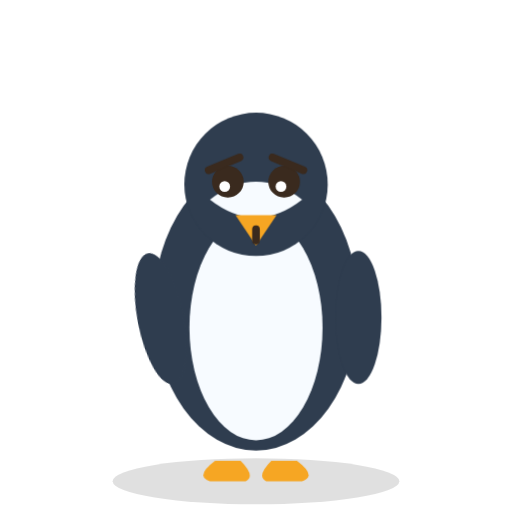
t = 0.00 s
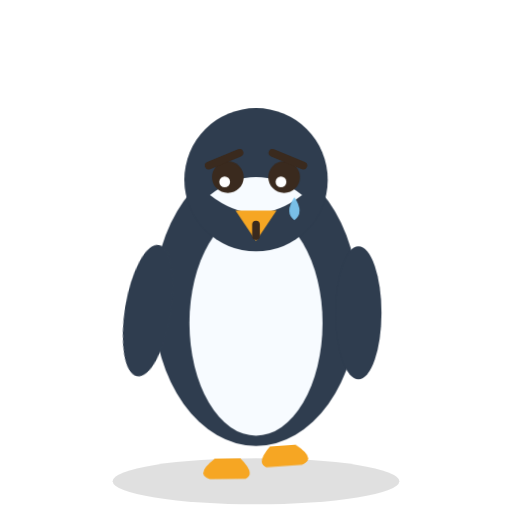
t = 0.90 s
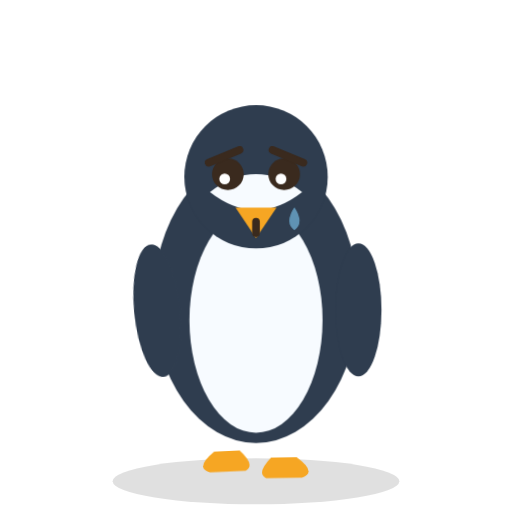
t = 1.76 s
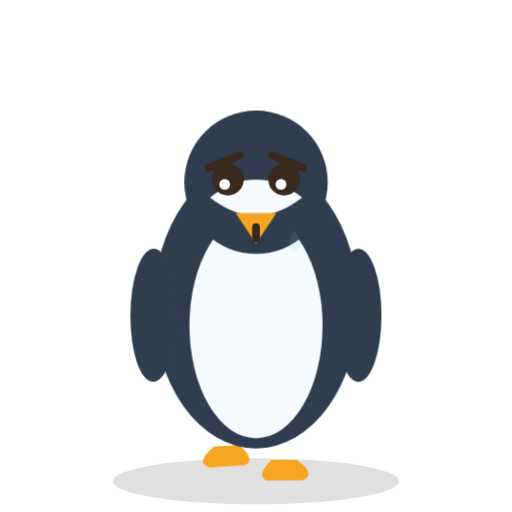
t = 2.62 s
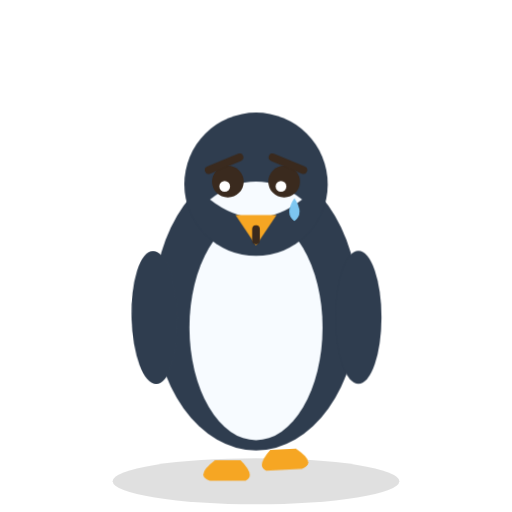
t = 3.34 s
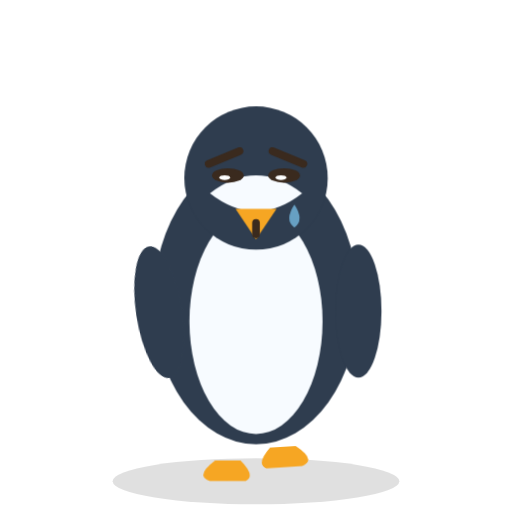
t = 4.33 s

The animated SVG that drew these frames (rendered in a browser with its animation timeline set to each time). Animation: 7 CSS @keyframes rules; one cycle of 5.15 s, repeats indefinitely.

<svg xmlns="http://www.w3.org/2000/svg" viewBox="0 0 200 200" role="img" aria-label="Penny the penguin looking sad">
  <style>
    .bob   { animation: a-bob 3.2s ease-in-out infinite; transform-box: fill-box; transform-origin: center bottom; }
    .eye   { animation: a-blink 4.6s infinite; transform-box: fill-box; transform-origin: center; }
    .tail  { animation: a-wag 1.5s ease-in-out infinite; }
    .footL { animation: a-step 1.1s ease-in-out infinite; transform-box: fill-box; transform-origin: center bottom; }
    .footR { animation: a-step 1.1s ease-in-out infinite .55s; transform-box: fill-box; transform-origin: center bottom; }
    .ear   { animation: a-ear 3.6s ease-in-out infinite; }
    .spark { animation: a-twinkle 1.4s ease-in-out infinite; transform-box: fill-box; transform-origin: center; }
    .tear  { animation: a-drop 2.8s ease-in infinite; transform-box: fill-box; transform-origin: center; }

    @keyframes a-bob  { 0%,100% { transform: translateY(0); } 50% { transform: translateY(-3px); } }
    @keyframes a-blink{ 0%,93%,100% { transform: scaleY(1); } 96.5% { transform: scaleY(0.08); } }
    @keyframes a-wag  { 0%,100% { transform: rotate(-11deg); } 50% { transform: rotate(11deg); } }
    @keyframes a-step { 0%,100% { transform: translateY(0); } 30% { transform: translateY(-6px) rotate(-4deg); } }
    @keyframes a-ear  { 0%,100% { transform: rotate(0deg); } 50% { transform: rotate(-5deg); } }
    @keyframes a-twinkle { 0%,100% { opacity: .25; transform: scale(.6); } 50% { opacity: 1; transform: scale(1.1); } }
    @keyframes a-drop { 0% { transform: translateY(0); opacity: 0; } 15% { opacity: 1; } 100% { transform: translateY(16px); opacity: 0; } }

    @media (prefers-reduced-motion: reduce) {
      .bob,.eye,.tail,.footL,.footR,.ear,.spark,.tear { animation: none !important; }
    }
  </style>
  <ellipse cx="100" cy="188" rx="56" ry="9" fill="#000" opacity="0.12"/>
  
    <g class="footL"><path d="M84 180 q-8 6 -2 8 l14 0 q4 -2 -2 -8 Z" fill="#f6a623" /></g>
    <g class="footR"><path d="M116 180 q8 6 2 8 l-14 0 q-4 -2 2 -8 Z" fill="#f6a623" /></g>
    <g class="bob">
      <ellipse cx="100" cy="120" rx="40" ry="56" fill="#2f3d4f" />
      <ellipse cx="100" cy="128" rx="26" ry="44" fill="#f7fbff" />
      <!-- flippers double as the "wag" -->
      <g class="tail" style="transform-box:view-box;transform-origin:64px 110px"><ellipse cx="60" cy="124" rx="9" ry="26" fill="#2f3d4f" /></g>
      <ellipse cx="140" cy="124" rx="9" ry="26" fill="#2f3d4f" />
      <ellipse cx="100" cy="72" rx="28" ry="28" fill="#2f3d4f" />
      <path d="M82 78 Q100 64 118 78 Q100 92 82 78 Z" fill="#f7fbff" />
      <path d="M92 84 L108 84 L100 96 Z" fill="#f6a623" />
      <g class="eye"><circle cx="89" cy="71" r="6.18" fill="#3a2a1e" /><circle cx="87.77" cy="72.85" r="2.1" fill="#fff" /></g><g class="eye"><circle cx="111" cy="71" r="6.18" fill="#3a2a1e" /><circle cx="109.77" cy="72.85" r="2.1" fill="#fff" /></g><path d="M81.5 66.5 L93.55 61.5" stroke="#3a2a1e" stroke-width="3" stroke-linecap="round" fill="none" /><path d="M118.5 66.5 L106.45 61.5" stroke="#3a2a1e" stroke-width="3" stroke-linecap="round" fill="none" /><path d="M100 94 Q100 85 100 94" stroke="#3a2a1e" stroke-width="3" fill="none" stroke-linecap="round"/><g class="tear"><path d="M115 76.5 q-4 6 0 9 q4 -3 0 -9 Z" fill="#7ec8f2" /></g>
    </g>
</svg>
